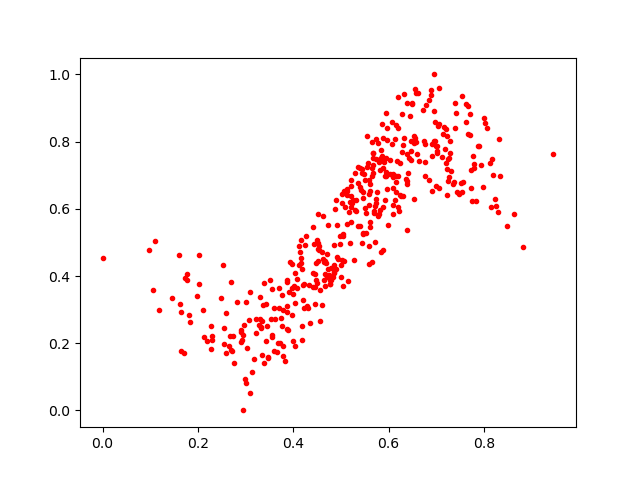

Data behind this chart, as committed beside it:
0.39768782, 0.36426198
0.4116, 0.4892
0.451, 0.4807
0.3697, 0.3641
0.7718, 0.821
0.4006, 0.3455
0.5211, 0.6061
0.5354, 0.5488
0.4233, 0.376
0.596, 0.6586
0.6313, 0.7901
0.8021, 0.8546
0.161, 0.4638
0.3557, 0.2176
0.6465, 0.7723
0.6565, 0.8111
0.6097, 0.6619
0.1055, 0.3592
0.512, 0.6419
0.6126, 0.8081
0.5668, 0.7664
0.7386, 0.9137
0.7063, 0.8536
0.5678, 0.7315
0.5467, 0.5271
0.5121, 0.6603
0.1981, 0.3392
0.4931, 0.4492
0.5942, 0.6969
0.5968, 0.8055
0.8235, 0.6284
0.6103, 0.6107
0.5987, 0.5511
0.7115, 0.7528
0.7014, 0.7675
0.7199, 0.8365
0.5948, 0.7514
0.5836, 0.752
0.5669, 0.7663
0.2548, 0.1966
0.1652, 0.2919
0.6882, 0.9387
0.2951, 0.0
0.4777, 0.3765
0.6913, 0.654
0.5405, 0.6662
0.6535, 0.7957
0.5403, 0.5488
0.6995, 0.6685
0.8478, 0.5496
0.6716, 0.8955
0.7226, 0.7188
0.6088, 0.7022
0.401, 0.37
0.5594, 0.6854
0.7799, 0.7345
0.6094, 0.6957
0.7929, 0.7307
0.5048, 0.3705
0.7024, 0.7712
0.6169, 0.7413
... 370 more rows
